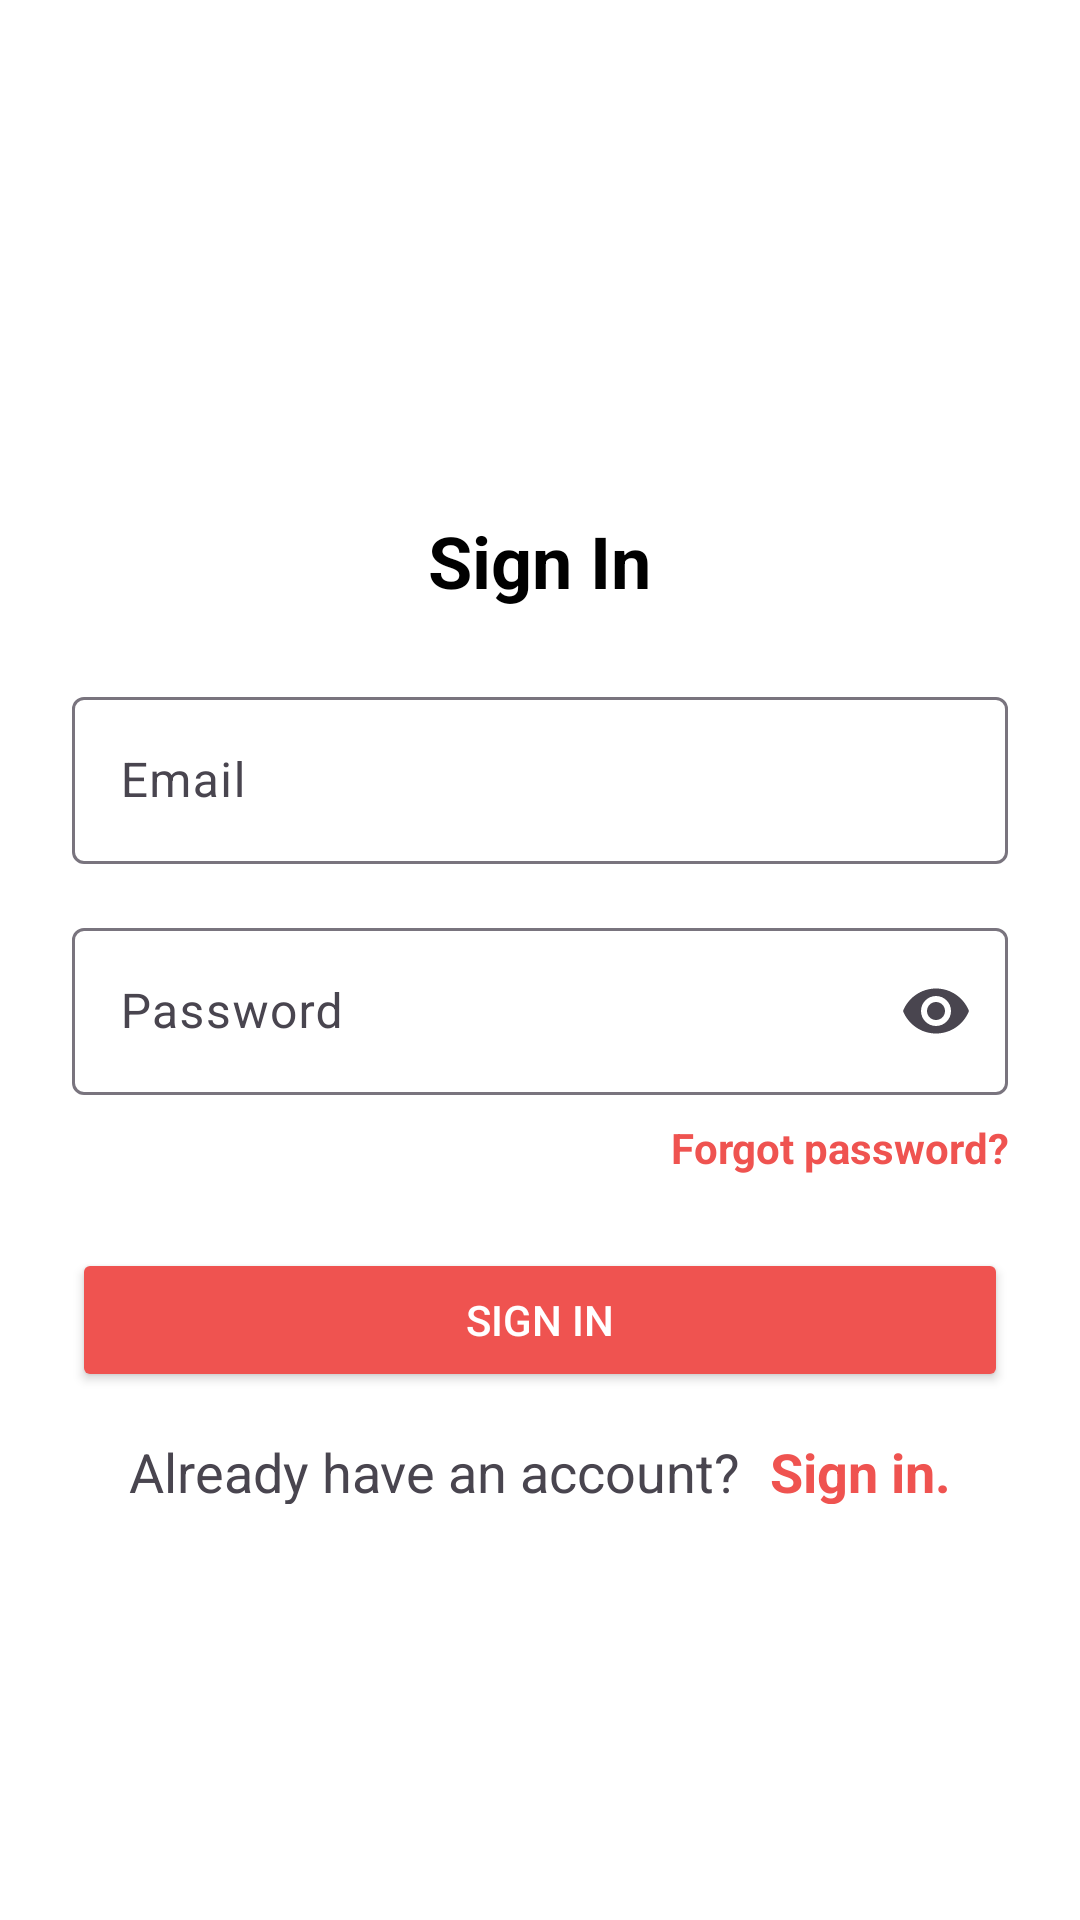

Reconstruct the res/layout file that produces this screen, plus the resources it refers to.
<!-- AndroidManifest.xml: application theme Theme.DemoASm -->
<!-- res/layout/activity_main.xml -->
<LinearLayout
    android:id="@+id/main"
    xmlns:android="http://schemas.android.com/apk/res/android"
    xmlns:app="http://schemas.android.com/apk/res-auto"
    android:layout_width="match_parent"
    android:layout_height="match_parent"
    android:orientation="vertical"
    android:gravity="center_vertical|center"
    android:padding="24dp"
    android:background="@color/white">

    
    <TextView
        android:layout_width="wrap_content"
        android:layout_height="wrap_content"
        android:text="Sign In"
        android:textSize="24sp"
        android:textStyle="bold"
        android:textColor="@color/black"
        android:layout_marginTop="32dp" />

    
    <com.google.android.material.textfield.TextInputLayout
        android:layout_width="match_parent"
        android:layout_height="wrap_content"
        android:hint="Email"
        android:layout_marginTop="24dp">

        <com.google.android.material.textfield.TextInputEditText
            android:id="@+id/txtEmail"
            android:layout_width="match_parent"
            android:layout_height="wrap_content"
            android:inputType="textEmailAddress"
            android:text="" />
    </com.google.android.material.textfield.TextInputLayout>

    
    <com.google.android.material.textfield.TextInputLayout
        android:layout_width="match_parent"
        android:layout_height="wrap_content"
        android:hint="Password"
        android:layout_marginTop="16dp"
        app:endIconMode="password_toggle">

        <com.google.android.material.textfield.TextInputEditText
            android:id="@+id/txtPass"
            android:layout_width="match_parent"
            android:layout_height="wrap_content"
            android:inputType="textPassword"
            android:text="" />
    </com.google.android.material.textfield.TextInputLayout>

    <TextView
        android:id="@+id/tvForgotPassword"
        android:layout_width="wrap_content"
        android:layout_height="wrap_content"
        android:text="Forgot password?"
        android:textColor="#EF5350"
        android:layout_marginTop="8dp"
        android:gravity="end"
        android:textStyle="bold"
        android:layout_gravity="end" />

    
    <Button
        android:id="@+id/btnSignIn"
        android:layout_width="match_parent"
        android:layout_height="wrap_content"
        android:text="SIGN IN"
        android:backgroundTint="#EF5350"
        android:textColor="@color/white"
        android:layout_marginTop="24dp"
        android:textAllCaps="false" />

    
    <LinearLayout
        android:layout_width="match_parent"
        android:layout_height="wrap_content"
        android:gravity="center"
        android:layout_marginTop="10dp"
        android:orientation="horizontal">

        <TextView
            android:layout_width="wrap_content"
            android:layout_height="match_parent"
            android:text="Already have an account?"
            android:textSize="18dp"
            android:layout_marginTop="3dp" />

        <TextView
            android:id="@+id/tvSignUp"
            android:layout_marginLeft="10dp"
            android:layout_width="wrap_content"
            android:layout_height="match_parent"
            android:text="Sign in."
            android:textSize="18dp"
            android:textStyle="bold"
            android:textColor="#EF5350"
            android:layout_marginTop="3dp" />
    </LinearLayout>


    </LinearLayout>
<!-- resources referenced by this layout -->
<resources>
  <style name="Theme.DemoASm" parent="Base.Theme.DemoASm" />
  <style name="Base.Theme.DemoASm" parent="Theme.Material3.DayNight.NoActionBar">
          
          
      </style>
  <!-- not gathered from this repository: default colours our renderer supplied (Android Studio template values) -->
  <color name="black">#FF000000</color>
  <color name="white">#FFFFFFFF</color>
</resources>
